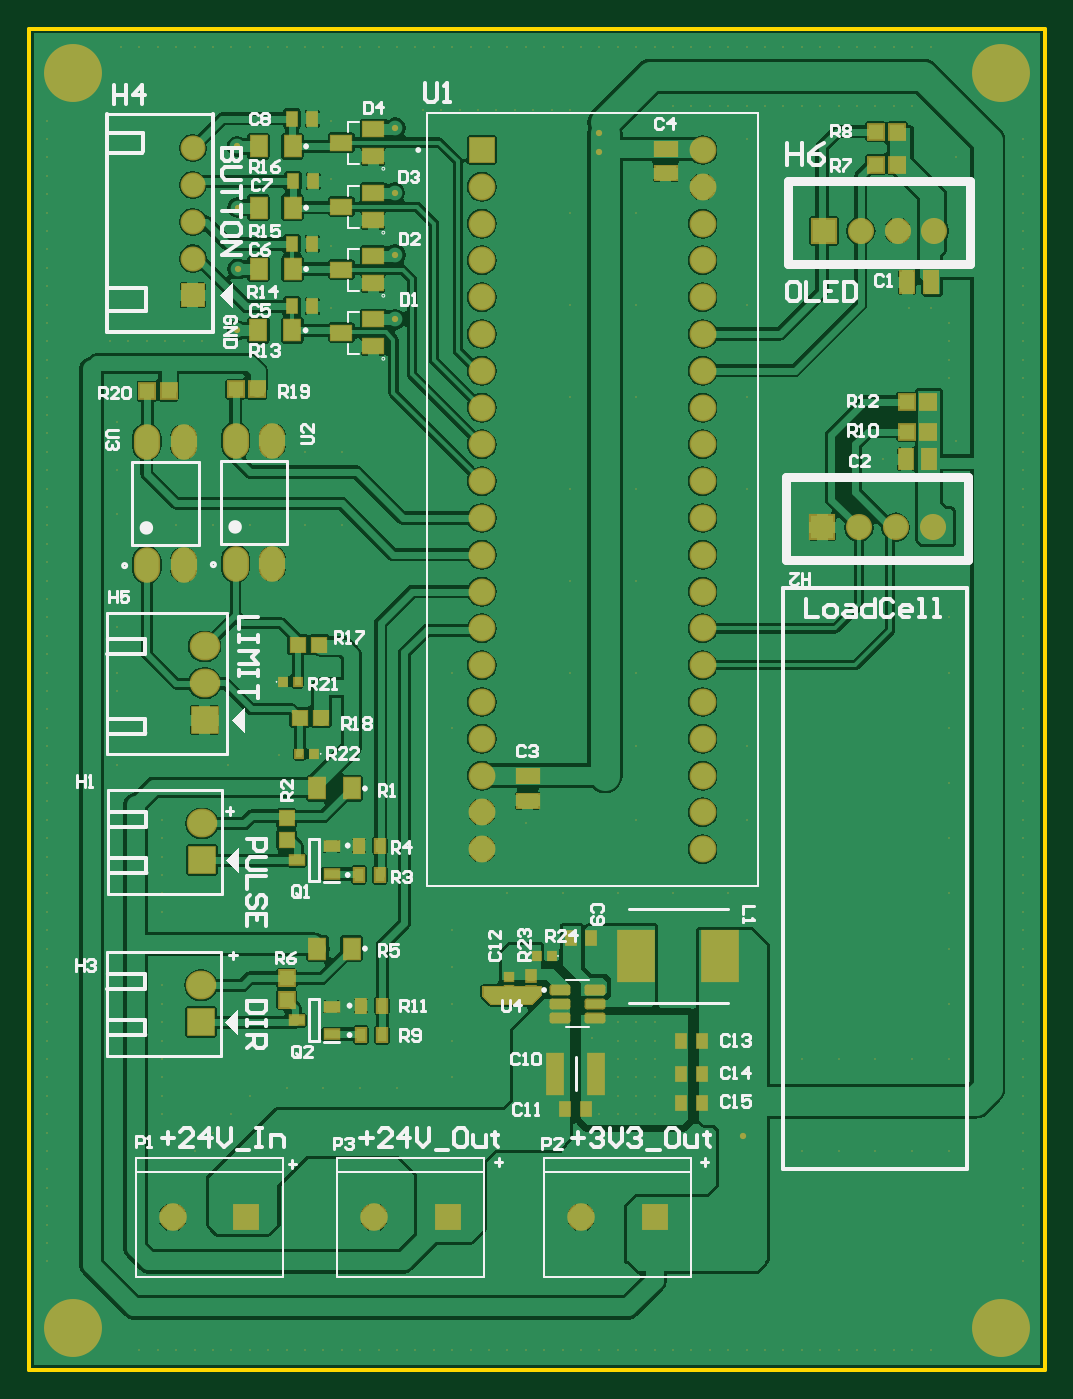
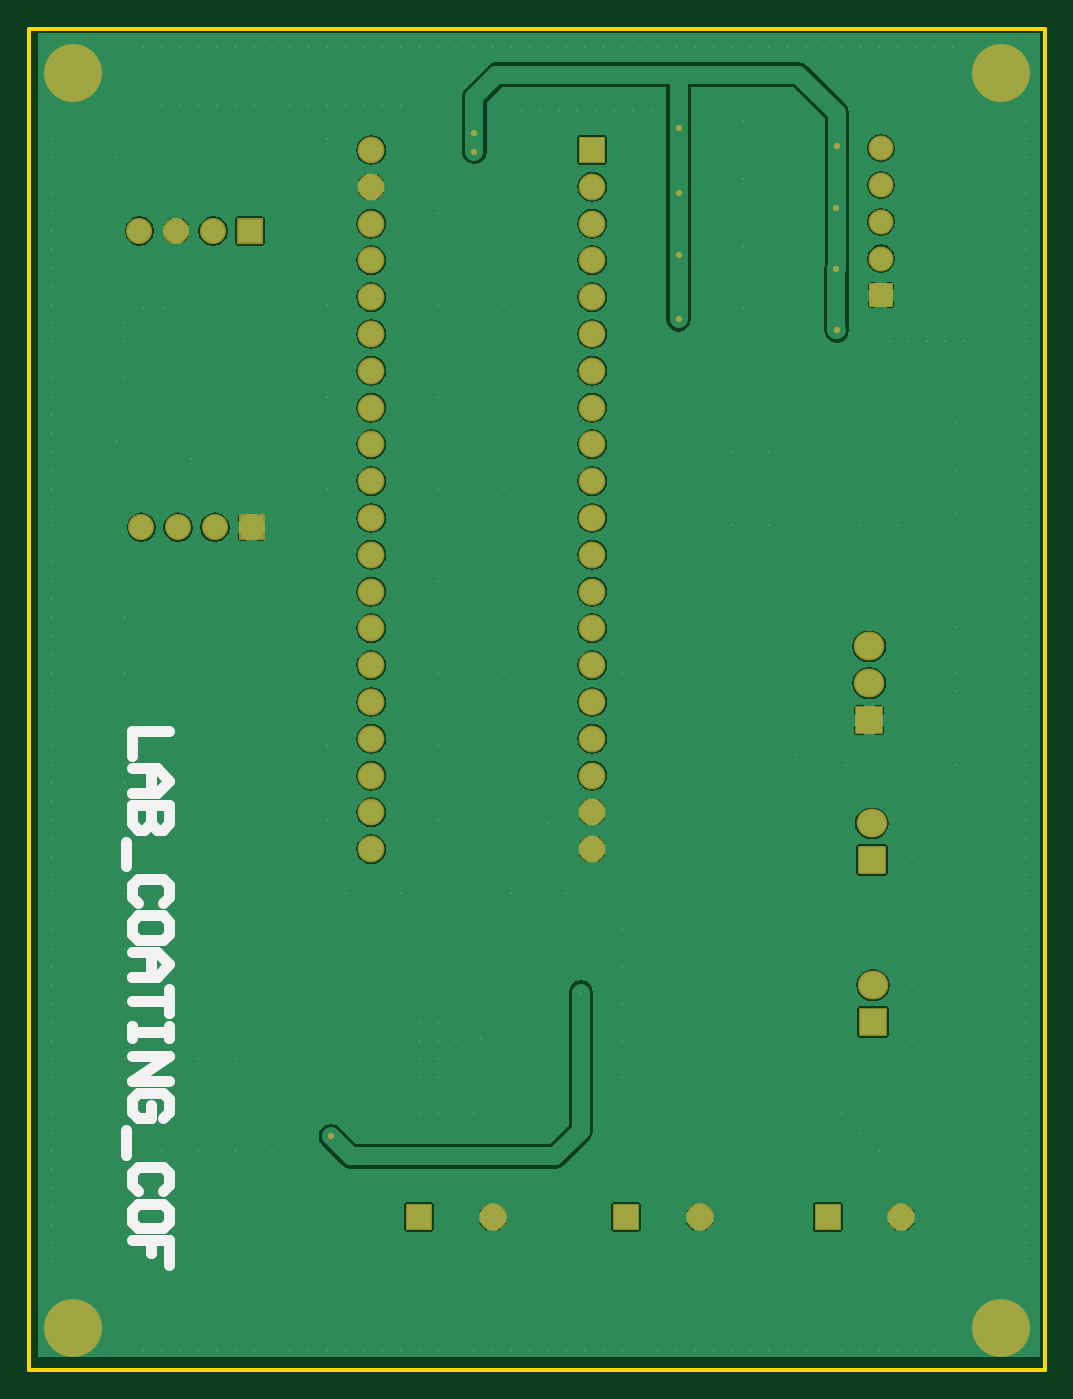
Circuit board: 8 layer files. Board 70.1 x 92.6 mm.
- bottom_copper: PCB_COF_1.2.GBL (37399 bytes)
- bottom_silk: PCB_COF_1.2.GBO (1456 bytes)
- bottom_mask: PCB_COF_1.2.GBS (7282 bytes)
- outline: PCB_COF_1.2.GKO (196 bytes)
- top_copper: PCB_COF_1.2.GTL (73831 bytes)
- top_silk: PCB_COF_1.2.GTO (27423 bytes)
- paste: PCB_COF_1.2.GTP (3125 bytes)
- top_mask: PCB_COF_1.2.GTS (11448 bytes)

=== bottom_copper: PCB_COF_1.2.GBL (37399 bytes, source omitted) ===
=== bottom_silk: PCB_COF_1.2.GBO ===
G04 Layer_Color=32896*
%FSTAX24Y24*%
%MOIN*%
G70*
G01*
G75*
%ADD34C,0.0300*%
D34*
X0493Y0319D02*
X0503D01*
Y031234D01*
Y0309D02*
X049634D01*
X0493Y030567D01*
X049634Y030234D01*
X0503D01*
X0498D01*
Y0309D01*
X0493Y029901D02*
X0503D01*
Y029401D01*
X050133Y029234D01*
X049967D01*
X0498Y029401D01*
Y029901D01*
Y029401D01*
X049634Y029234D01*
X049467D01*
X0493Y029401D01*
Y029901D01*
X050467Y028901D02*
Y028235D01*
X049467Y027235D02*
X0493Y027401D01*
Y027735D01*
X049467Y027901D01*
X050133D01*
X0503Y027735D01*
Y027401D01*
X050133Y027235D01*
X0493Y026402D02*
Y026735D01*
X049467Y026902D01*
X050133D01*
X0503Y026735D01*
Y026402D01*
X050133Y026235D01*
X049467D01*
X0493Y026402D01*
X0503Y025902D02*
X049634D01*
X0493Y025569D01*
X049634Y025235D01*
X0503D01*
X0498D01*
Y025902D01*
X0493Y024902D02*
Y024236D01*
Y024569D01*
X0503D01*
X0493Y023903D02*
Y023569D01*
Y023736D01*
X0503D01*
Y023903D01*
Y023569D01*
Y02307D02*
X0493D01*
X0503Y022403D01*
X0493D01*
X049467Y021403D02*
X0493Y02157D01*
Y021903D01*
X049467Y02207D01*
X050133D01*
X0503Y021903D01*
Y02157D01*
X050133Y021403D01*
X0498D01*
Y021737D01*
X050467Y02107D02*
Y020404D01*
X049467Y019404D02*
X0493Y019571D01*
Y019904D01*
X049467Y02007D01*
X050133D01*
X0503Y019904D01*
Y019571D01*
X050133Y019404D01*
X0493Y018571D02*
Y018904D01*
X049467Y019071D01*
X050133D01*
X0503Y018904D01*
Y018571D01*
X050133Y018404D01*
X049467D01*
X0493Y018571D01*
Y017405D02*
Y018071D01*
X0498D01*
Y017738D01*
Y018071D01*
X0503D01*
M02*

=== bottom_mask: PCB_COF_1.2.GBS (7282 bytes, source omitted) ===
=== outline: PCB_COF_1.2.GKO ===
G04 Layer_Color=16711935*
%FSTAX24Y24*%
%MOIN*%
G70*
G01*
G75*
%ADD51C,0.0100*%
D51*
X0255Y01455D02*
X0262D01*
X0531D02*
Y051D01*
X0255Y01455D02*
Y051D01*
X0531D01*
X0262Y01455D02*
X0531D01*
M02*

=== top_copper: PCB_COF_1.2.GTL (73831 bytes, source omitted) ===
=== top_silk: PCB_COF_1.2.GTO (27423 bytes, source omitted) ===
=== paste: PCB_COF_1.2.GTP ===
G04 Layer_Color=8421504*
%FSTAX24Y24*%
%MOIN*%
G70*
G01*
G75*
%ADD10R,0.0244X0.0236*%
%ADD11R,0.0307X0.0386*%
%ADD12R,0.0402X0.0409*%
%ADD13R,0.0409X0.0402*%
%ADD14R,0.0453X0.0551*%
%ADD15R,0.0187X0.0197*%
%ADD16R,0.0256X0.0354*%
%ADD17R,0.0236X0.0295*%
%ADD18R,0.0378X0.0547*%
%ADD19R,0.0382X0.0579*%
%ADD20R,0.0579X0.0382*%
%ADD21R,0.0402X0.1071*%
%ADD22R,0.0945X0.1339*%
%ADD23R,0.0394X0.0236*%
%ADD24R,0.0551X0.0394*%
G04:AMPARAMS|DCode=25|XSize=48.8mil|YSize=21.7mil|CornerRadius=2.7mil|HoleSize=0mil|Usage=FLASHONLY|Rotation=0.000|XOffset=0mil|YOffset=0mil|HoleType=Round|Shape=RoundedRectangle|*
%AMROUNDEDRECTD25*
21,1,0.0488,0.0162,0,0,0.0*
21,1,0.0434,0.0217,0,0,0.0*
1,1,0.0054,0.0217,-0.0081*
1,1,0.0054,-0.0217,-0.0081*
1,1,0.0054,-0.0217,0.0081*
1,1,0.0054,0.0217,0.0081*
%
%ADD25ROUNDEDRECTD25*%
%ADD26O,0.0630X0.0886*%
D10*
X03855Y024869D02*
D03*
Y025231D02*
D03*
D11*
X032649Y04345D02*
D03*
X0332D02*
D03*
X032649Y04515D02*
D03*
X0332D02*
D03*
X032674Y04685D02*
D03*
X033226D02*
D03*
X032649Y04855D02*
D03*
X0332D02*
D03*
X040074Y021634D02*
D03*
X040626D02*
D03*
X043776Y0235D02*
D03*
X043224D02*
D03*
X043776Y0226D02*
D03*
X043224D02*
D03*
X043776Y0218D02*
D03*
X043224D02*
D03*
X040776Y0263D02*
D03*
X040224D02*
D03*
D12*
X0325Y029539D02*
D03*
Y028961D02*
D03*
Y025189D02*
D03*
Y024611D02*
D03*
D13*
X033389Y03425D02*
D03*
X032811D02*
D03*
X033439Y032272D02*
D03*
X032861D02*
D03*
X049089Y0473D02*
D03*
X048511D02*
D03*
X049089Y0482D02*
D03*
X048511D02*
D03*
X049939Y04005D02*
D03*
X049361D02*
D03*
X049929Y04085D02*
D03*
X04935D02*
D03*
X031689Y0412D02*
D03*
X031111D02*
D03*
X029289Y04115D02*
D03*
X028711D02*
D03*
D14*
X034263Y03035D02*
D03*
X033337D02*
D03*
X034263Y026D02*
D03*
X033337D02*
D03*
X03265Y0428D02*
D03*
X031725D02*
D03*
X032663Y044467D02*
D03*
X031737D02*
D03*
X032663Y046133D02*
D03*
X031737D02*
D03*
X032663Y0478D02*
D03*
X031737D02*
D03*
D15*
X0328Y03325D02*
D03*
X032397D02*
D03*
X032848Y031294D02*
D03*
X033252D02*
D03*
X039298Y0258D02*
D03*
X039702D02*
D03*
D16*
X035035Y028D02*
D03*
X034465D02*
D03*
X035035Y0288D02*
D03*
X034465D02*
D03*
X035085Y02365D02*
D03*
X034515D02*
D03*
X035085Y02445D02*
D03*
X034515D02*
D03*
D17*
X03915Y024833D02*
D03*
Y025267D02*
D03*
D18*
X049339Y0393D02*
D03*
X049961D02*
D03*
D19*
X050016Y044105D02*
D03*
X049362D02*
D03*
D20*
X03905Y030023D02*
D03*
Y030677D02*
D03*
X0428Y047073D02*
D03*
Y047727D02*
D03*
D21*
X040901Y0226D02*
D03*
X039799D02*
D03*
D22*
X042Y0258D02*
D03*
X044283D02*
D03*
D23*
X032778Y0284D02*
D03*
X033722Y028774D02*
D03*
Y028026D02*
D03*
X032778Y02405D02*
D03*
X033722Y024424D02*
D03*
Y023676D02*
D03*
D24*
X033985Y042737D02*
D03*
X034851Y043111D02*
D03*
Y042363D02*
D03*
X033985Y04445D02*
D03*
X034851Y044824D02*
D03*
Y044076D02*
D03*
X033985Y046163D02*
D03*
X034851Y046537D02*
D03*
Y045789D02*
D03*
X033985Y0479D02*
D03*
X034851Y048274D02*
D03*
Y047526D02*
D03*
D25*
X039933Y024874D02*
D03*
Y0245D02*
D03*
Y024126D02*
D03*
X040867D02*
D03*
Y0245D02*
D03*
Y024874D02*
D03*
D26*
X031111Y039801D02*
D03*
X032111D02*
D03*
Y036454D02*
D03*
X031111D02*
D03*
X0287Y039773D02*
D03*
X0297D02*
D03*
Y036427D02*
D03*
X0287D02*
D03*
M02*

=== top_mask: PCB_COF_1.2.GTS (11448 bytes, source omitted) ===
